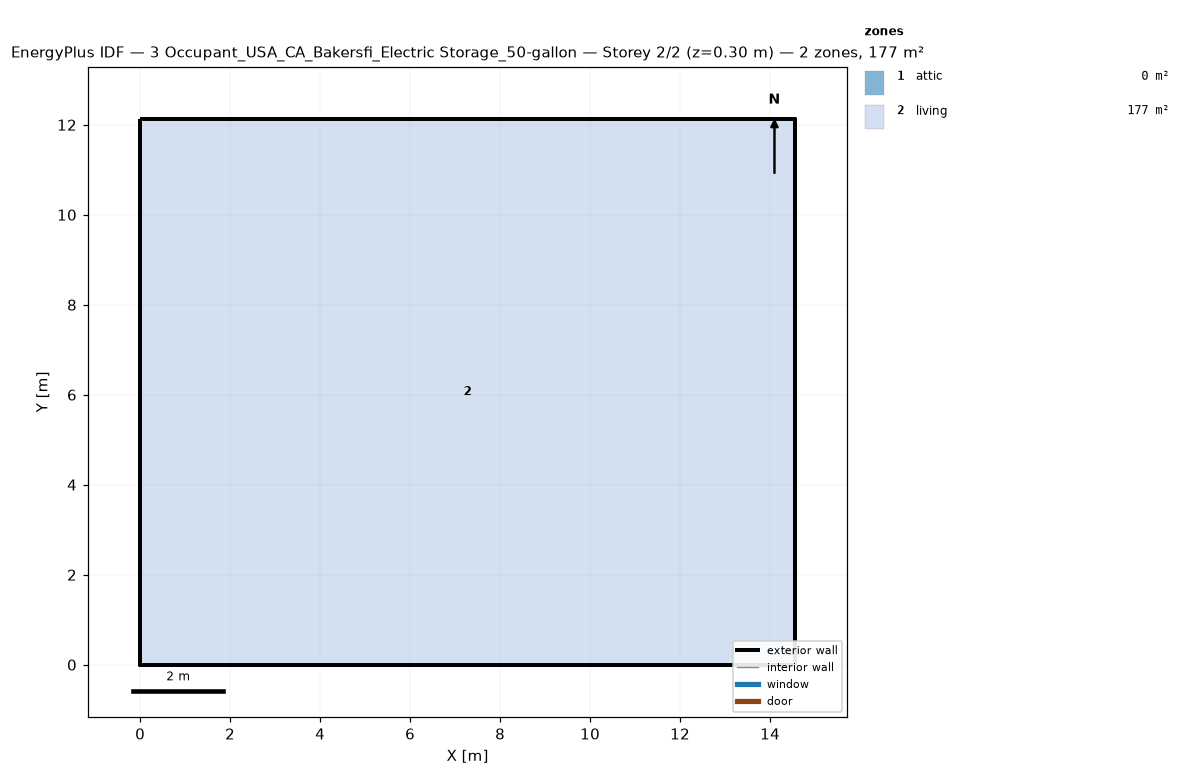
=== STOREY PLAN SPEC (per zone: floor XY polygon, exterior-wall plan segments, windows/doors) ===
zone 1: attic  (0.0 m²)
  exterior wall: (14.55, 0.00) – (14.55, 12.13) – (14.55, 6.06)  [18.2 m]
  exterior wall: (0.00, 12.13) – (0.00, 0.00) – (0.00, 6.06)  [18.2 m]
zone 2: living  (176.5 m²)
  floor: (0.00, 0.00) (0.00, 12.13) (14.55, 12.13) (14.55, 0.00)
  exterior wall: (0.00, 0.00) – (14.55, 0.00)  [14.6 m]
  exterior wall: (14.55, 0.00) – (14.55, 12.13)  [12.1 m]
  exterior wall: (14.55, 12.13) – (0.00, 12.13)  [14.6 m]
  exterior wall: (0.00, 12.13) – (0.00, 0.00)  [12.1 m]

=== DERIVED (storey summary) ===
Building: 3 Occupant_USA_CA_Bakersfi_Electric Storage_50-gallon
Storey: 2 of 2  (floor level z = 0.30 m)
Storey gross floor area: 176.5 m²
Zones on this storey: 2
  - attic: floor 0.0 m²; exterior wall 36.4 m (24.5 m²); WWR 0.0%
  - living: floor 176.5 m²; exterior wall 53.4 m (146.4 m²); WWR 0.0%
Zone adjacency: (none detected)